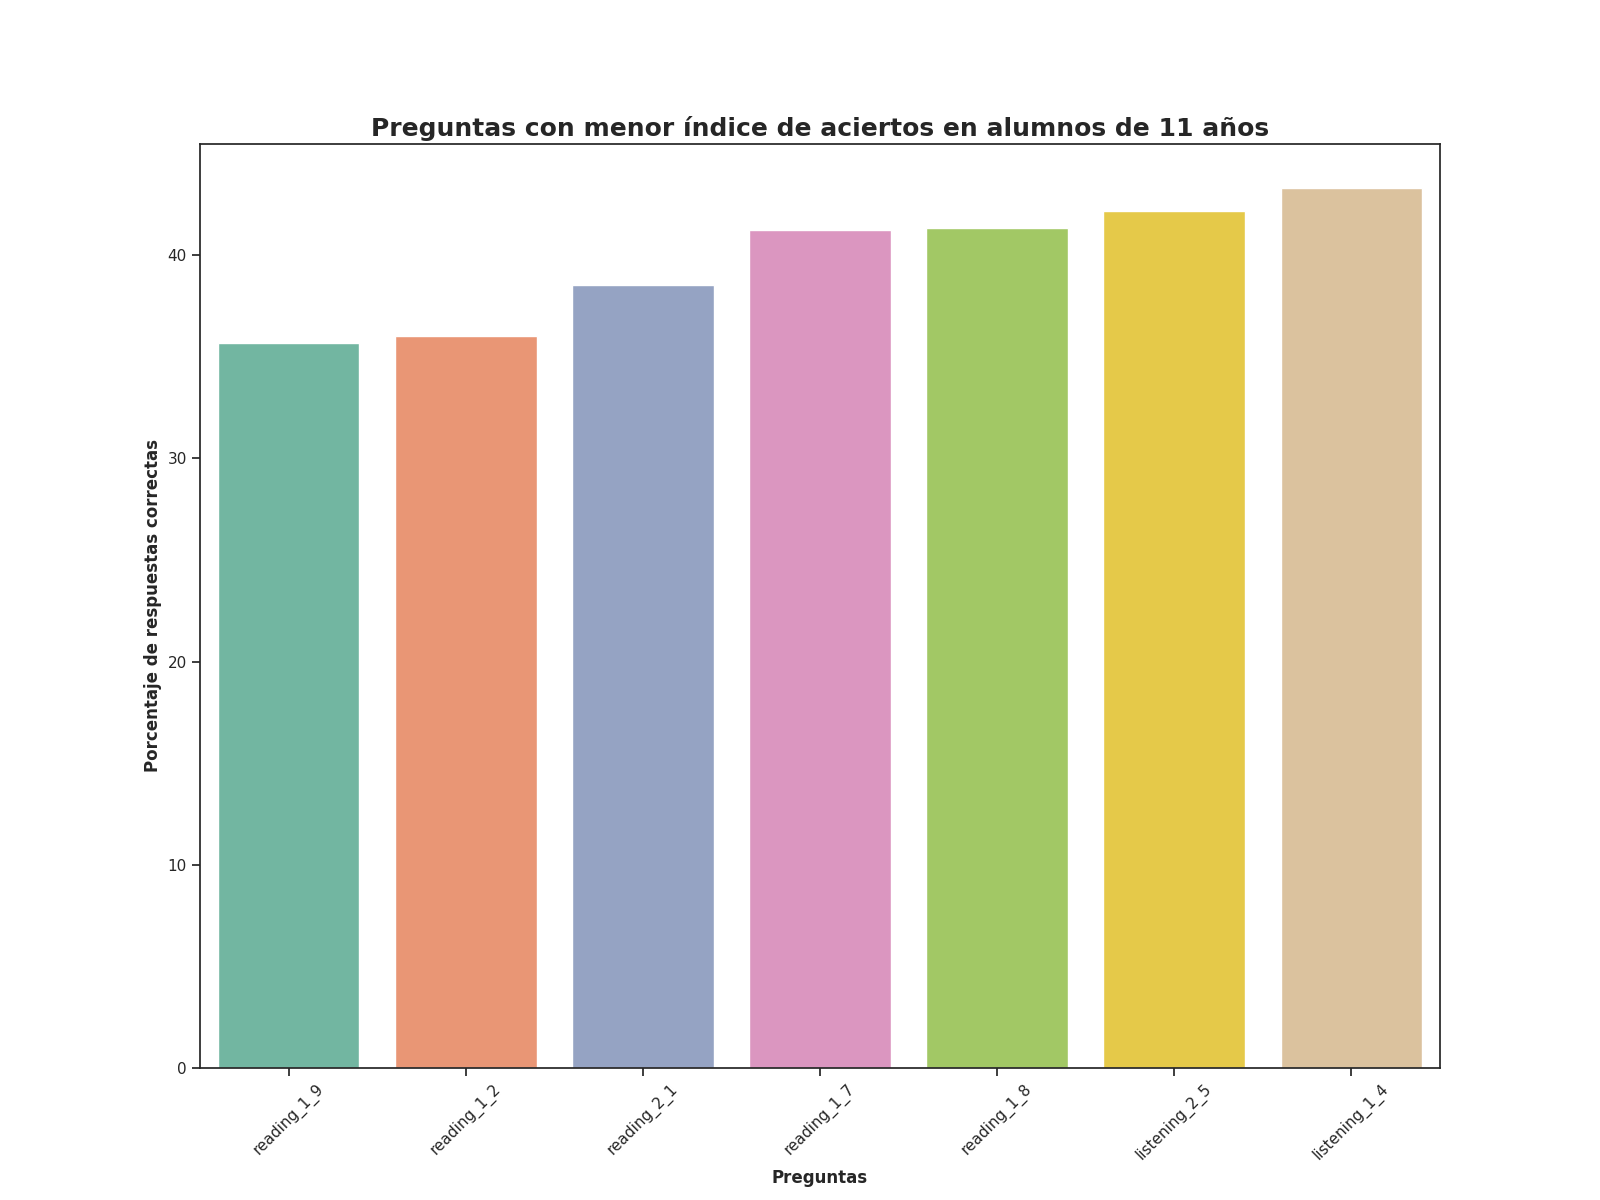

The file beside this chart, header and first rows:
Top, Pregunta, Porcentaje de respuestas correctas, Número de respuestas correctas
1, reading_1_9, 35.69, 1930
2, reading_1_2, 36.0, 1947
3, reading_2_1, 38.52, 2083
4, reading_1_7, 41.25, 2231
5, reading_1_8, 41.33, 2235
6, listening_2_5, 42.18, 2281
7, listening_1_4, 43.31, 2342
